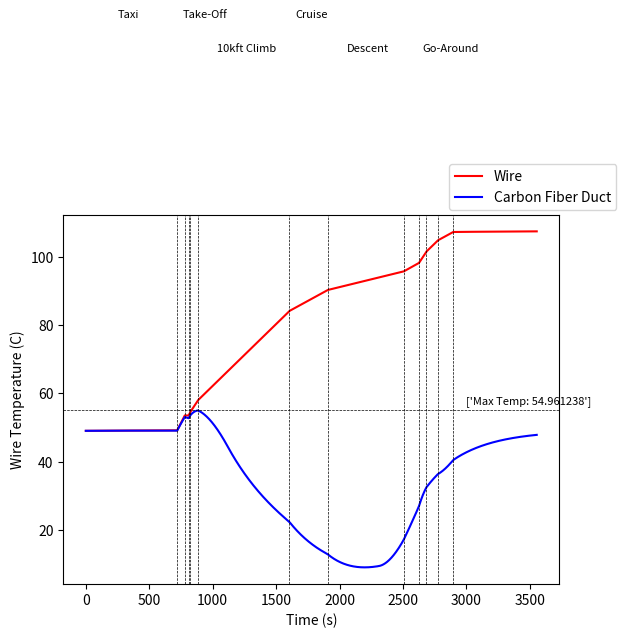

The matplotlib source for this figure:
#!/usr/bin/env python3

#  Calculate transient duct temperature across entire mission profile
#  Consider altitude and power profile
#  Duct temperature state integrated implicitly using Euler integration
#  (no explicit differential equations)

#  Major Assumptions
# ------------------
#  Duct is exposed to ambient air at all points (***important! Either need ambient air inside duct, or inside wing)
#  Wire insulation ignored (conservative)
#  Duct assumed to be a circle of end radius (conservative)
#  0-Dimensional Transient (dT/dt), no spatial thermal gradient

#  Methods
# ------------------
#  Heating derived from joule heating
#  Cooling derived from natural convection
#  Thermal inertia from wire heat capacity
#  Thermal rate of change driven by Q_in - Q_out
#  Assume a control volume around all wires for heat balance
#  Convection coefficient held constant h = 7.0 W/m-K (conservative)
#  (Doesn't vary much, saves numerical instability)


import numpy as np
import math as m
import matplotlib.pyplot as plt
import pylab
from itertools import accumulate

# Mission Inputs
app_alt = 304.8  # approach altitude, in meters (1000 ft)
cruise_alt = 2438.4  # m, --> 8,000 ft

# mission time segments in seconds
m1 = 600  # Taxi from NASA
m2 = 120  # TAke off checklist
m3 = 60  # engine run up
m4 = 30  # flight go/no-go
m5 = 15  # ground role
m6 = 60  # climb to 1000'
m7 = 720  # cruise climb
m8 = 300  # cruise
m9 = 600  # descent to 1000'
m10 = 120  # final approach
m11 = 60  # go around to 1000'
m12 = 90  # approach pattern
m13 = 120  # final approach
m14 = 60  # role-out turn off
m15 = 600  # taxi to NASA

#carbon fiber specs
t_cf = 0.0006096  # (meters) carbon fiber duct thickness
k_cf = 21.  # (W/mK) carbon fiber thermal conductivity

# air properties
k_air = 0.0285  # stagnant air thermal conductivity
t_air = 0.003937  # air gap inside duct

bus_voltage = 416  # Operating Voltage
motor_efficiency = 0.95
inverter_efficiency = 0.95

# wire specs
RperL = .003276  # (ohm/m) resistance of AWG 10 wire
num_conduct = 4
bundle_derating = 0.5125
# num_conduct = 8  # 4 conducters per wire, *2 positive and return lines
# bundle_derating = 0.375
num_bus = 2 # number of power busses


alt_derating = 0.925
d = 0.01905  # (m) duct diameter
AperStrand = num_conduct * num_bus * (np.pi*(2.59E-3)**2/4.)  # total Cu area
Cp = 385.  # Copper Specific Heat
rho = 8890.  # Copper Density
HC = AperStrand*Cp*rho  # Heat Capacity of Copper Wire

ts = 1  # time step for Euler Integration
q_conv = 0.  # starting heat rate (q) out
T_wire = 49.  # starting wire temperature
T_duct = 49.  # starting duct temperature (Celcius)
T_wire_cruise = 49.
T_wire_dep = 49.
#--------------------------------------------------

# cumulative mission time breakpoints for altitude table lookup
mc = list(accumulate([m1,m2,m3,m4,m5,m6,m7,m8,m9,m10,m11,m12,m13,m14,m15]))

time =     [0, mc[4],   mc[5],      mc[6],      mc[7],   mc[8], mc[9],  mc[10],  mc[11], mc[12], mc[14]]
altitude = [0,     0, app_alt, cruise_alt, cruise_alt, app_alt,     0, app_alt, app_alt,      0,      0]  # m

#http://www.engineeringtoolbox.com/standard-atmosphere-d_604.html
alt_table = [-1000, 0, 1000, 2000, 3000, 4000, 5000, 6000, 7000] # meters
temp_table = [49., 49., 8.5, 2., -4.49, -10.98, -17.47, -23.96, -30.45] # Celsius (21.5 @ 0 in reality, using 49 to be conservative)
#gravity_table = [9.81,9.807,9.804,9.801,9.797,9.794,9.791,9.788,9.785]
#pressure_table = [11.39,10.13,8.988,7.95,7.012,6.166,5.405,4.722,4.111]
#kin_viscosity_table = [1.35189E-05,1.46041E-05,1.58094E-05,1.714E-05,1.86297E-05,2.02709E-05,2.21076E-05,2.4163E-05,2.64576E-05]

# http://www.engineeringtoolbox.com/air-properties-d_156.html
#temperature_table = [-100,-50,0,20,40,60,80,100,120,140,160,180,200]
#k_table = [0.016,0.0204,0.0243,0.0257,0.0271,0.0285,0.0299,0.0314,0.0328,0.0343,0.0358,0.0372,0.0386]
#Pr_table = [0.74,0.725,0.715,0.713,0.711,0.709,0.708,0.703,0.7,0.695,0.69,0.69,0.685]

#http://www.engineeringtoolbox.com/dry-air-properties-d_973.html
#temperature_alpha = [-73,-23,27,77,127]
#alpha_table = [0.00001017,0.00001567,0.00002207,0.00002918,0.00003694]

# initiate transient variable arrays
t_len = int(mc[-1] * 1./ts)
Time = np.zeros(t_len)
Temp = np.zeros(t_len)
Temp_cruise = np.zeros(t_len)
Temp_dep = np.zeros(t_len)
Q_prime = np.zeros(t_len)
Cruise_current = np.zeros(t_len)
Duct_Temp = np.zeros(t_len)
I_cruise = np.zeros(t_len)
I_dep = np.zeros(t_len)

i = 0  # counter

# perform engineering calculations in a 'for' loop
# across the entire mission length updating state values for each time step
# (Euler Integration of Duct Temperature State)
for t in np.arange(0, mc[-1], ts):

    if t <= mc[0]:  # Taxi from NASA
        dep_power = 0.0  # kW
        cruise_power = 2.5  # kW

    elif t > mc[0] and t <= mc[1]:  # TO Checklist
        dep_power = 0.0  # kW
        cruise_power = 0.0  # kW

    elif t > mc[1] and t <= mc[2]:  # Engine Runup
        dep_power = 30.0  # kW
        cruise_power = 30.0  # kW

    elif t > mc[2] and t <= mc[3]:  # Flight go/no-go
        dep_power = 0.0  # kW
        cruise_power = 0.0  # kW

    elif t > mc[3] and t <= mc[4]:  # Ground roll
        dep_power = 30.0  # kW
        cruise_power = 30.0  # kW

    elif t > mc[4] and t <= mc[5]:  # Climb to 1000 feet
        dep_power = 22.5  # kW
        cruise_power = 30.0  # kW

    elif t > mc[5] and t <= mc[6]:  # Cruise Climb
        dep_power = 0.0  # kW
        cruise_power = 30.0  # kW

    elif t > mc[6] and t <= mc[7]:  # CruiseW
        dep_power = 0.0  # kW
        cruise_power = 22.5  # kW

    elif t > mc[7] and t <= mc[8]:  # Descent to 1000 feet
        dep_power = 0.0  # kW
        cruise_power = 15.0  # kW

    elif t > mc[8] and t <= mc[9]:  # Final approach
        dep_power = 22.5  # kW
        cruise_power = 0.0  # kW

    elif t > mc[9] and t <= mc[10]:  # Go around to 1000 feet
        dep_power = 22.5  # kW
        cruise_power = 30.0  # kW

    elif t > mc[10] and t <= mc[11]:  # Approach pattern
        dep_power = 0.0  # kW
        cruise_power = 30.0  # kW

    elif t > mc[11] and t <= mc[12]:  # Final Approach
        dep_power = 22.5  # kW
        cruise_power = 0.0  # kW

    elif t > mc[12] and t <= mc[13]:  # Rollout and turnoff
        dep_power = 0.0  # kW
        cruise_power = 3.8  # kW

    #elif t>2955 and t<=3555:
    else:               # Taxi to NASA
        dep_power = 0.0  # kW
        cruise_power = 2.5  # kW

    # else:
    #     print('error')
    #     quit()
    alt = np.interp(t, time, altitude)
    T_ambient = np.interp(alt, alt_table, temp_table)
    #kinematic_viscosity = np.interp(alt, alt_table, kin_viscosity_table)
    #k_air = np.interp(T_ambient, temperature_table, k_table)
    #Pr = np.interp(T_ambient, temperature_table, Pr_table)

    # CRUISE BUS
    cruise_bus_power = cruise_power/(motor_efficiency*inverter_efficiency)  # kW
    cruise_bus_current = 1000*cruise_bus_power/bus_voltage  # ****
    cruise_current_per_conductor = cruise_bus_current/(num_conduct)
    cruise_current_rating_per_conductor = cruise_current_per_conductor/(bundle_derating*alt_derating)

    q_prime_cruise = cruise_current_per_conductor**2 * RperL
    # Temp_ROC_cruise = q_prime_cruise/(HC)
    # T_wire_cruise = T_wire_cruise + (ts*Temp_ROC_cruise)


    # DEP BUS
    dep_bus_power = dep_power/(motor_efficiency*inverter_efficiency)  # kW
    dep_bus_current = 1000*dep_bus_power/bus_voltage  # ****
    dep_current_per_conductor = dep_bus_current/(num_conduct)
    dep_current_rating_per_conductor = dep_current_per_conductor/(bundle_derating*alt_derating)

    q_prime_dep = dep_current_per_conductor**2 * RperL
    # Temp_ROC_dep = q_prime_dep/(HC)
    # T_wire_dep = T_wire_dep + (ts*Temp_ROC_dep)

    q_prime_in = (num_conduct*(q_prime_cruise+q_prime_dep))


    Temp_ROC = q_prime_in/(HC)
    T_wire = T_wire + (ts*Temp_ROC)

    # r_cond_air = t_air/k_air
    # r_cond_cf = t_cf/k_cf

    # T_duct = T_wire - (total_q_prime*(r_cond_cf+r_cond_air))

    # T_film = ((T_duct+T_ambient)/2)+273 #K
    # alpha = np.interp(T_film, temperature_alpha, alpha_table)

    # Ra = (9.81*(1/T_film) * (T_wire- T_ambient) * d**3)/ (kinematic_viscosity*38.3E-6)

    # print(Ra, T_duct)

    # if Ra < 100:
    #     C = 1.02
    #     n = 0.148
    # elif Ra < 10000 and Ra >= 100:
    #     C = 0.850
    #     n = 0.188
    # elif Ra < 10**7 and Ra >= 10000:
    #     C = 0.480
    #     n = 0.250
    # else:
    #     C = 0.125
    #     n = 0.333

    # Nu = C* Ra ** n

    h = 7.0  # (W/m^2K) doesn't vary signficantly
    r_conv = 1/h  # (m^2 K / W)
    duct_circ = np.pi * d # duct_circumference (assume circuluar for worst case)
    q_prime_out = duct_circ * (T_duct-T_ambient) * h

    q_net = q_prime_in-q_prime_out

    Duct_temp_ROC = q_net/(HC)
    T_duct = T_duct + (ts*Duct_temp_ROC)

    # save instantaneous states to array
    Time[i] = t
    Temp[i] = T_wire
    Duct_Temp[i] = T_duct
    Temp_cruise[i] = T_wire_cruise
    Temp_dep[i] = T_wire_dep
    I_cruise[i] = cruise_current_rating_per_conductor
    I_dep[i] = dep_current_rating_per_conductor
    # Q_prime[i] = total_q_prime
    # Cruise_current[i] =cruise_current_rating_per_conductor

    i = i+1  # increment time

# Print Results
# print('Max Duct Temp: %f' % max(Duct_Temp))
plt.figure()

plt.plot(Time,Temp, 'r', label = 'Wire')
plt.plot(Time,Duct_Temp, 'b', label = 'Carbon Fiber Duct')
# plt.plot(Time,Temp_cruise, 'r', label = 'Cruise Wires')
# plt.plot(Time,Temp_dep, 'b', label = 'DEP wires')
# plt.plot(Time,I_cruise, 'r', label = 'Cruise Wires')
# plt.plot(Time,I_dep, 'b', label = 'DEP wires')
plt.legend(bbox_to_anchor=(1, 1),
           bbox_transform=plt.gcf().transFigure)
plt.xlabel('Time (s)')
plt.ylabel('Wire Temperature (C)')
# plt.ylabel('Current rating per conductor (Amp)')
plt.axvline(mc[1], color='k', linestyle='--',lw=0.5)
plt.axvline(mc[2], color='k', linestyle='--',lw=0.5)
plt.axvline(mc[3], color='k', linestyle='--',lw=0.5)
plt.text(250, 170,'Taxi', fontsize=8)
plt.axvline(mc[4], color='k', linestyle='--',lw=0.5)
plt.axvline(mc[5], color='k', linestyle='--',lw=0.5)
plt.text(mc[3]-50, 170,'Take-Off', fontsize=8)
plt.axvline(mc[6], color='k', linestyle='--',lw=0.5)
plt.text(mc[5]+150, 160,'10kft Climb', fontsize=8)
plt.axvline(mc[7], color='k', linestyle='--',lw=0.5)
plt.text(mc[6]+50, 170,'Cruise', fontsize=8)
plt.axvline(mc[8], color='k', linestyle='--',lw=0.5)
plt.text(mc[7]+150, 160,'Descent', fontsize=8)
plt.axvline(mc[9], color='k', linestyle='--',lw=0.5)
plt.text(mc[8]+150, 160,'Go-Around', fontsize=8)
plt.axvline(mc[10], color='k', linestyle='--',lw=0.5)
plt.axvline(mc[11], color='k', linestyle='--',lw=0.5)
plt.axvline(mc[12], color='k', linestyle='--',lw=0.5)
plt.axhline(max(Duct_Temp), color='k', linestyle='--',lw=0.5)
plt.text(3000, max(Duct_Temp)+2,['Max Temp: %f' % max(Duct_Temp)], fontsize=8)
pylab.show()
a = np.asarray([ Time, Temp, Duct_Temp ])
np.savetxt("temp_data.csv", a, delimiter=",")

output = np.column_stack((Time.flatten(),Temp.flatten(),Duct_Temp.flatten()))
np.savetxt('temp_data.csv',output,delimiter=',')

